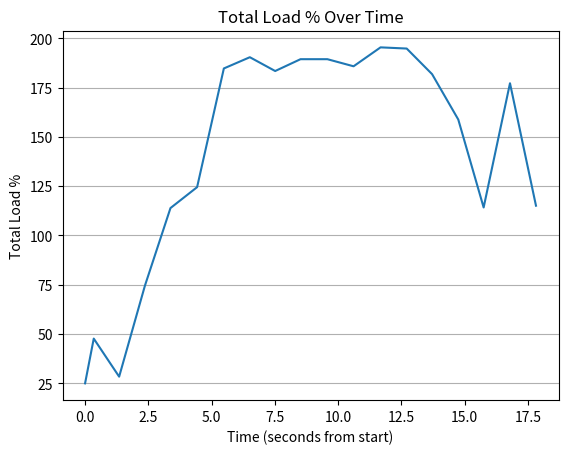

The matplotlib source for this figure:
import matplotlib.pyplot as plt

# Raw start time data
times = ["00:00.000.000", "00:00.343.042", "00:01.346.938", "00:02.366.147", "00:03.374.059", 
               "00:04.426.318", "00:05.483.760", "00:06.510.705", "00:07.511.347", "00:08.512.889", 
               "00:09.573.267", "00:10.608.912", "00:11.674.062", "00:12.707.047", "00:13.711.644", 
               "00:14.745.401", "00:15.747.786", "00:16.788.337", "00:17.815.357"]

# Total Load %
total_loads = [25, 47.7, 28.4, 74.6, 113.9, 124.5, 184.7, 190.4, 183.4, 189.4, 
               189.4, 185.8, 195.4, 194.8, 181.8, 158.8, 114.2, 177.2, 115.1]

# Convert time strings to seconds from the start
seconds_from_start = [(int(t.split(":")[0])*60 + int(t.split(":")[1].split(".")[0]) + 
                       int(t.split(".")[1]) / 1000) for t in times]

plt.plot(seconds_from_start, total_loads)
plt.title("Total Load % Over Time")
plt.xlabel("Time (seconds from start)")
plt.ylabel("Total Load %")

plt.gca().yaxis.grid(True)
plt.show()
